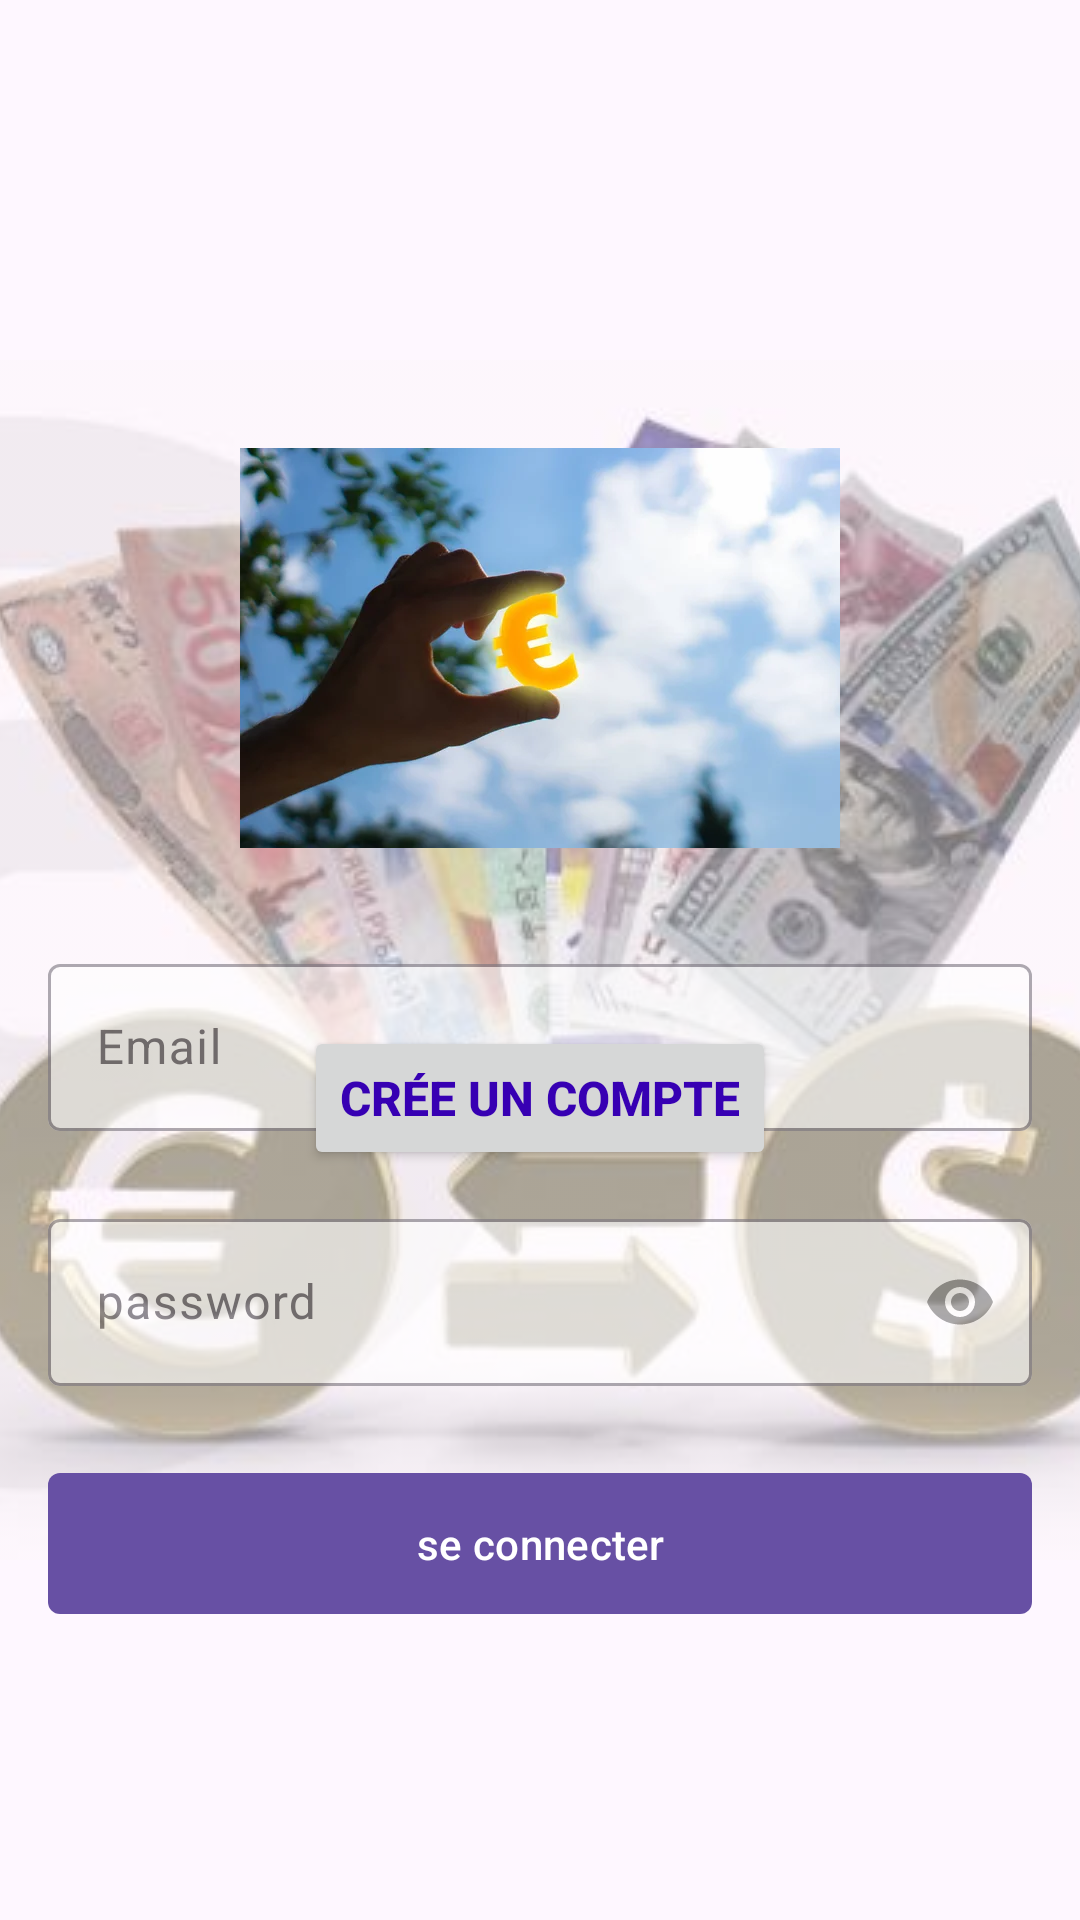

Layout XML and referenced resources for this Android screen:
<!-- AndroidManifest.xml: application theme Theme.Changeoriginal -->
<!-- res/layout/activity_auto.xml -->
<?xml version="1.0" encoding="utf-8"?>
<RelativeLayout
    xmlns:android="http://schemas.android.com/apk/res/android"
    xmlns:app="http://schemas.android.com/apk/res-auto"
    xmlns:tools="http://schemas.android.com/tools"
    android:id="@+id/main"
    android:layout_width="match_parent"
    android:layout_height="match_parent"
    tools:context=".activite.autoActivity">
    <ImageView
        android:layout_width="match_parent"
        android:layout_height="match_parent"
        android:alpha="0.6"
        android:scaleType="center"
        android:src="@drawable/bgrnd"/>

    <LinearLayout
        android:layout_width="match_parent"
        android:layout_height="match_parent"
        android:padding="16dp"
        android:orientation="vertical">
        <ImageView
            android:layout_marginTop="100dp"
            android:layout_width="200dp"
            android:layout_height="200dp"
            android:layout_gravity="center_horizontal"
            android:layout_marginBottom="0dp"
            android:src="@drawable/thirdly"/>
        <com.google.android.material.textfield.TextInputLayout
            android:layout_width="match_parent"
            style="@style/ThemeOverlay.Material3.AutoCompleteTextView.OutlinedBox"
            app:boxBackgroundColor="@color/white"
            android:hint="Email"
            android:alpha="0.6"
            android:layout_height="wrap_content">

            <com.google.android.material.textfield.TextInputEditText
                android:id="@+id/editemail"
                android:layout_width="match_parent"
                android:inputType="textEmailAddress"
                android:layout_height="wrap_content"/>

        </com.google.android.material.textfield.TextInputLayout>
        <com.google.android.material.textfield.TextInputLayout
            android:layout_width="match_parent"
            style="@style/ThemeOverlay.Material3.AutoCompleteTextView.OutlinedBox"
            app:boxBackgroundColor="@color/white"
            android:layout_marginTop="24dp"
            android:alpha="0.6"
            app:passwordToggleEnabled="true"
            android:hint="password"
            android:layout_height="wrap_content">

            <com.google.android.material.textfield.TextInputEditText
                android:id="@+id/editPassword"
                android:layout_width="match_parent"
                android:layout_height="wrap_content"
                android:inputType="textPassword"/>
        </com.google.android.material.textfield.TextInputLayout>
        <com.google.android.material.button.MaterialButton
            android:id="@+id/btnConnexion"
            android:layout_width="match_parent"
            android:layout_height="55dp"
            android:layout_gravity="center_horizontal"
            android:layout_marginTop="25dp"
            android:text="se connecter"
            app:cornerRadius="4dp"/>
    </LinearLayout>
    <Button
        android:id="@+id/crée"
        android:layout_width="wrap_content"
        android:layout_height="wrap_content"
        android:text="crée un compte"
        android:textColor="@color/design_default_color_primary_variant"
        android:textAllCaps="true"
        android:layout_alignParentBottom="true"
        android:textSize="16sp"
        android:textStyle="bold"
        android:layout_centerHorizontal="true"
        android:layout_marginBottom="250dp"/>
</RelativeLayout>
<!-- resources referenced by this layout -->
<resources>
  <color name="white">#FFFFFFFF</color>
  <!-- drawable bgrnd: jpg bitmap (drawable, 27372 bytes) -->
  <!-- drawable thirdly: jpg bitmap (drawable, 15154 bytes) -->
  <style name="Theme.Changeoriginal" parent="Base.Theme.Changeoriginal" />
  <style name="Base.Theme.Changeoriginal" parent="Theme.Material3.DayNight.NoActionBar">
          
          
      </style>
</resources>
